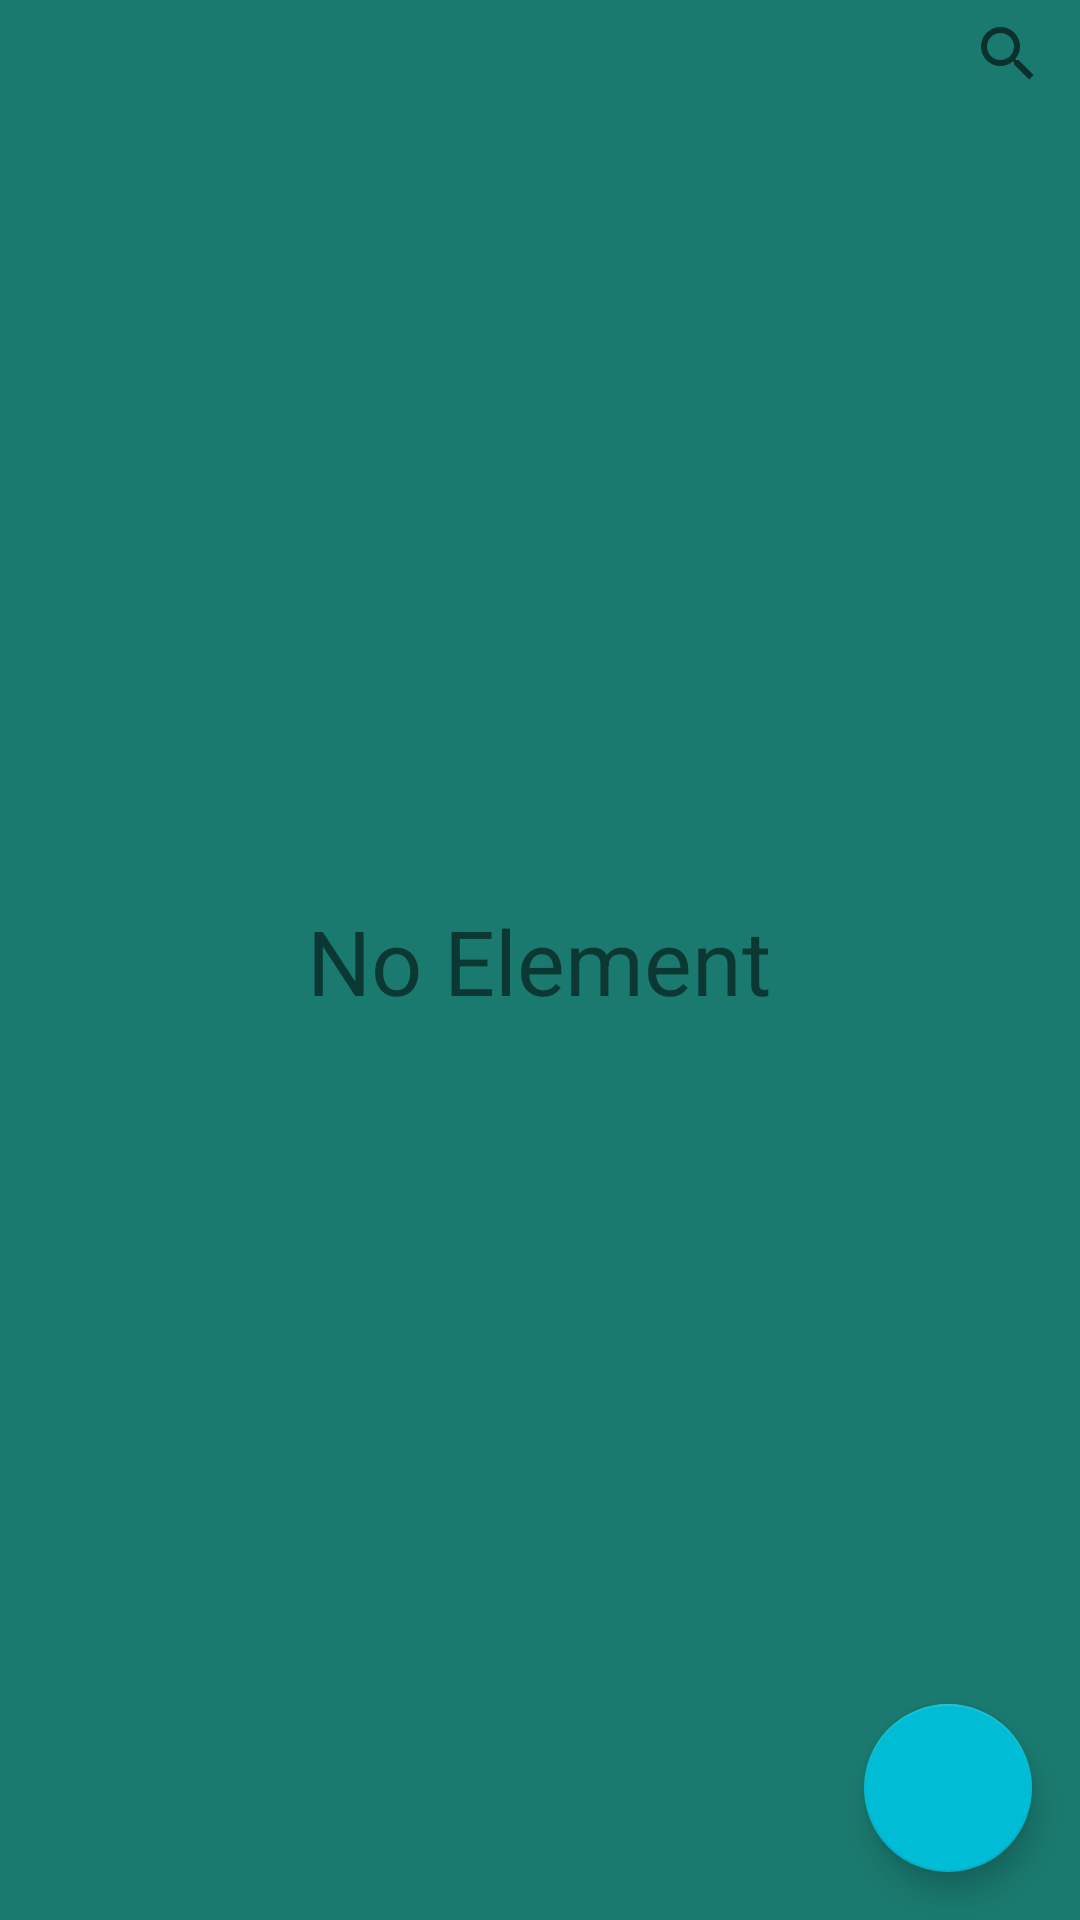

Produce the Android XML layout that renders to this screen, including the resource entries it uses.
<!-- AndroidManifest.xml: application theme Theme.NotepadSql -->
<!-- res/layout/activity_main.xml -->
<?xml version="1.0" encoding="utf-8"?>
<androidx.constraintlayout.widget.ConstraintLayout xmlns:android="http://schemas.android.com/apk/res/android"
    xmlns:app="http://schemas.android.com/apk/res-auto"
    xmlns:tools="http://schemas.android.com/tools"
    android:layout_width="match_parent"
    android:layout_height="match_parent"
    android:background="#1A7A6F"
    tools:context=".MainActivity">

    <androidx.recyclerview.widget.RecyclerView
        android:id="@+id/rcView"
        android:layout_width="match_parent"
        android:layout_height="match_parent"
        android:background="#1A7A6F"
        android:paddingTop="15dp"
        android:layout_marginTop="35dp"
        app:layout_constraintBottom_toBottomOf="parent"
        app:layout_constraintEnd_toEndOf="parent"
        app:layout_constraintHorizontal_bias="0.0"
        app:layout_constraintStart_toStartOf="parent"


        app:layout_constraintTop_toTopOf="parent">

    </androidx.recyclerview.widget.RecyclerView>

    <TextView
        android:id="@+id/tvNoElement"
        android:layout_width="wrap_content"
        android:layout_height="wrap_content"
        android:textSize="30sp"
        android:text="No Element"
        app:layout_constraintBottom_toBottomOf="parent"
        app:layout_constraintEnd_toEndOf="parent"
        app:layout_constraintHorizontal_bias="0.498"
        app:layout_constraintStart_toStartOf="parent"
        app:layout_constraintTop_toTopOf="parent" />

    <com.google.android.material.floatingactionbutton.FloatingActionButton
        android:id="@+id/fbNew"
        android:layout_width="wrap_content"
        android:layout_height="wrap_content"
        android:layout_marginEnd="16dp"
        android:layout_marginBottom="16dp"
        android:clickable="true"
        app:backgroundTint="#00BCD4"
        app:layout_constraintBottom_toBottomOf="parent"
        app:layout_constraintEnd_toEndOf="parent"
        app:srcCompat="@drawable/ic_add"
        tools:ignore="SpeakableTextPresentCheck" />

    <SearchView
        android:id="@+id/searchView"
        android:layout_width="wrap_content"
        android:layout_height="wrap_content"
        android:layout_marginTop="10dp"
        android:layout_marginBottom="10dp"
        app:layout_constraintBottom_toTopOf="@+id/rcView"
        app:layout_constraintEnd_toEndOf="parent"
        app:layout_constraintHorizontal_bias="1.0"
        app:layout_constraintStart_toStartOf="parent"
        app:layout_constraintTop_toTopOf="parent" />

</androidx.constraintlayout.widget.ConstraintLayout>
<!-- resources referenced by this layout -->
<resources>
  <style name="Theme.NotepadSql" parent="Theme.MaterialComponents.DayNight.DarkActionBar">
          
          <item name="colorPrimary">@color/purple_500</item>
          <item name="colorPrimaryVariant">@color/purple_700</item>
          <item name="colorOnPrimary">@color/white</item>
          
          <item name="colorSecondary">@color/teal_200</item>
          <item name="colorSecondaryVariant">@color/teal_700</item>
          <item name="colorOnSecondary">@color/black</item>
          
          <item name="android:statusBarColor">?attr/colorPrimaryVariant</item>
          
  
          <item name="android:windowFullscreen">true</item>
          <item name="windowNoTitle">true</item>
          <item name="windowActionBar">false</item>
      </style>
  <color name="purple_500">#FF6200EE</color>
  <color name="purple_700">#FF3700B3</color>
  <color name="white">#FFFFFFFF</color>
  <color name="teal_200">#FF03DAC5</color>
  <color name="teal_700">#FF018786</color>
  <color name="black">#FF000000</color>
</resources>
